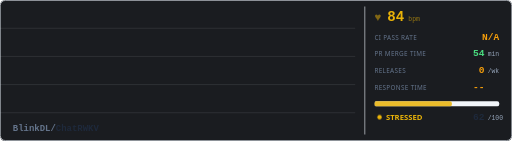
t = 0.00 s
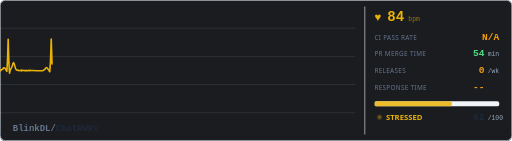
t = 0.31 s
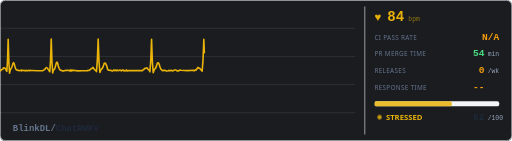
t = 0.94 s
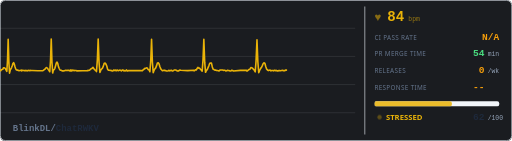
t = 1.25 s
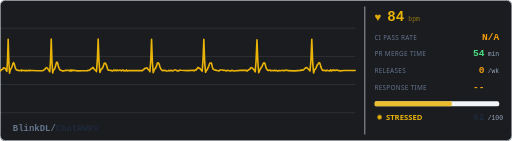
t = 1.56 s
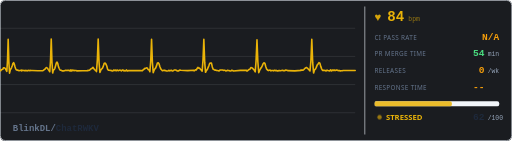
t = 2.19 s

The animated SVG that drew these frames (rendered in a browser with its animation timeline set to each time). Animation: 4 CSS @keyframes rules; one cycle of 2.50 s, repeats indefinitely.

<svg xmlns="http://www.w3.org/2000/svg" width="800" height="220" viewBox="0 0 800 220">
  <defs>
    <style>
      @keyframes trace-fast {
        0% { stroke-dashoffset: 2400; }
        100% { stroke-dashoffset: 0; }
      }
      @keyframes blink {
        0%, 100% { opacity: 1; }
        50% { opacity: 0.3; }
      }
      @keyframes pulse-glow {
        0%, 100% { opacity: 0.5; }
        50% { opacity: 1; }
      }
      @keyframes fade-slow {
        0%, 100% { opacity: 0.4; }
        50% { opacity: 0.7; }
      }
      .bg { fill: #1a1c20; }
      .ecg-line {
        fill: none;
        stroke: #eab308;
        stroke-width: 2.5;
        stroke-linecap: round;
        stroke-linejoin: round;
        /* no filter - avoids render glitch */
        stroke-dasharray: 2400;
        animation: trace-fast 2.5s linear infinite;
      }
      .grid-line { stroke: #262a30; stroke-width: 0.5; }
      .label { fill: #94a3b8; font-family: system-ui, -apple-system, 'Segoe UI', sans-serif; font-size: 10px; text-transform: uppercase; letter-spacing: 0.5px; }
      .val { fill: #e2e8f0; font-family: ui-monospace, 'SF Mono', Consolas, monospace; font-size: 15px; font-weight: bold; }
      .val-unit { fill: #64748b; font-family: ui-monospace, 'SF Mono', Consolas, monospace; font-size: 10px; }
      .val-ci { fill: #f59e0b; font-family: ui-monospace, 'SF Mono', Consolas, monospace; font-size: 15px; font-weight: bold;  }
      .val-pr { fill: #4ade80; font-family: ui-monospace, 'SF Mono', Consolas, monospace; font-size: 15px; font-weight: bold; }
      .val-rel { fill: #f59e0b; font-family: ui-monospace, 'SF Mono', Consolas, monospace; font-size: 15px; font-weight: bold; }
      .val-resp { fill: #f59e0b; font-family: ui-monospace, 'SF Mono', Consolas, monospace; font-size: 15px; font-weight: bold; }
      .repo-name { fill: #e2e8f0; font-family: ui-monospace, 'SF Mono', Consolas, monospace; font-size: 14px; font-weight: bold; }
      .status-text { fill: #eab308; font-family: system-ui, -apple-system, 'Segoe UI', sans-serif; font-size: 12px; font-weight: bold;  }
      .status-dot { fill: #eab308; animation: blink 0.8s ease-in-out infinite; }
      .divider { stroke: #2e3238; stroke-width: 1; }
      .bar-bg { fill: #262a30; rx: 3; }
      .bar-fill { fill: #eab308; rx: 3; opacity: 0.85; }
      .border { fill: none; stroke: #2e3238; stroke-width: 1; rx: 8; }
      .heart { fill: #eab308; animation: pulse-glow 0.6s ease-in-out infinite; font-size: 18px; }
      .bpm { fill: #eab308; font-family: ui-monospace, 'SF Mono', Consolas, monospace; font-size: 22px; font-weight: bold; }
      .bpm-unit { fill: #eab30899; font-family: ui-monospace, 'SF Mono', Consolas, monospace; font-size: 10px; }

      /* Adapt to GitHub light/dark mode */
        .grid-line { stroke: #e2e8f0; }
        .label { fill: #64748b; }
        .val { fill: #1e293b; }
        .val-unit { fill: #94a3b8; }
        .repo-name { fill: #1e293b; }
        .divider { stroke: #e2e8f0; }
        .bar-bg { fill: #f1f5f9; }
        .border { stroke: #e2e8f0; }
        .bpm-unit { fill: #eab30899; }
      }
    </style>
  </defs>

  <rect class="bg" width="800" height="220" rx="8"/>
  
  <rect class="border" x="0.5" y="0.5" width="799" height="219"/>

  <g opacity="0.3">
    <line class="grid-line" x1="0" y1="44" x2="555" y2="44"/>
    <line class="grid-line" x1="0" y1="88" x2="555" y2="88"/>
    <line class="grid-line" x1="0" y1="132" x2="555" y2="132"/>
    <line class="grid-line" x1="0" y1="176" x2="555" y2="176"/>
  </g>

  <path class="ecg-line" d="M 0,110 L 0,110.01 L 1.06,110.38 L 2.13,108.75 L 3.19,108.48 L 4.26,108.2 L 5.32,105.84 L 6.39,105.87 L 7.45,106.21 L 8.52,107.34 L 9.58,109.47 L 10.64,111.3 L 11.71,94.8 L 12.77,61.38 L 13.84,96.43 L 14.9,114.12 L 15.97,109.58 L 17.03,107.56 L 18.09,105.45 L 19.16,102.44 L 20.22,99.14 L 21.29,97.76 L 22.35,100.04 L 23.42,104.05 L 24.48,107.47 L 25.55,109.07 L 26.61,109.37 L 27.67,109.25 L 28.74,109.93 L 29.8,110.24 L 30.87,109.98 L 31.93,109.94 L 33,109.39 L 34.06,110.63 L 35.13,109.51 L 36.19,109.75 L 37.25,109.93 L 38.32,110.31 L 39.38,109.78 L 40.45,110.41 L 41.51,110.03 L 42.58,110.67 L 43.64,110.01 L 44.71,109.76 L 45.77,110.32 L 46.83,109.79 L 47.9,110.15 L 48.96,110.02 L 50.03,109.96 L 58.76,110.46 L 66.42,110.3 L 66.42,110.33 L 67.55,109.93 L 68.69,108.98 L 69.83,108.21 L 70.96,107.07 L 72.1,105.49 L 73.23,105.69 L 74.37,106.69 L 75.51,108.6 L 76.64,110.15 L 77.78,112 L 78.91,95.24 L 80.05,60.69 L 81.18,96.72 L 82.32,114.01 L 83.46,108.9 L 84.59,108.79 L 85.73,106.56 L 86.86,102.53 L 88,98.38 L 89.13,96.88 L 90.27,99.26 L 91.41,104.3 L 92.54,106.94 L 93.68,108.88 L 94.81,109.72 L 95.95,109.66 L 97.08,110.75 L 98.22,110.52 L 99.36,110.82 L 100.49,110.37 L 101.63,109.96 L 102.76,109.79 L 103.9,110.03 L 105.03,109.71 L 106.17,109.9 L 107.31,109.56 L 108.44,109.95 L 109.58,110.86 L 110.71,109.12 L 111.85,110.69 L 112.99,109.48 L 114.12,110.32 L 115.26,109.54 L 116.39,110.2 L 117.53,110.03 L 118.66,110.05 L 119.8,110.54 L 129.11,110.49 L 137.29,110.34 L 137.29,109.88 L 138.63,109.87 L 139.98,109.51 L 141.32,108.41 L 142.66,106.78 L 144.01,106.62 L 145.35,105.05 L 146.7,107.18 L 148.04,108.89 L 149.38,109.79 L 150.73,111.77 L 152.07,94.11 L 153.41,60.95 L 154.76,97.27 L 156.1,113.1 L 157.44,109.41 L 158.79,107.6 L 160.13,106.25 L 161.48,103.2 L 162.82,98.55 L 164.16,98.43 L 165.51,100.01 L 166.85,103 L 168.19,108.24 L 169.54,109.58 L 170.88,109.7 L 172.23,110.02 L 173.57,109.6 L 174.91,110.77 L 176.26,110.65 L 177.6,109.4 L 178.94,109.88 L 180.29,109.41 L 181.63,110.41 L 182.97,109.36 L 184.32,109.87 L 185.66,110.15 L 187.01,109.42 L 188.35,109.72 L 189.69,110.7 L 191.04,109.44 L 192.38,109.18 L 193.72,110.66 L 195.07,109.95 L 196.41,110.62 L 197.75,109.16 L 199.1,110.84 L 200.44,110.24 L 211.46,110.15 L 221.13,110.01 L 221.13,110.27 L 222.44,110.48 L 223.75,108.8 L 225.05,108.07 L 226.36,106.68 L 227.66,106.74 L 228.97,105.94 L 230.28,106.15 L 231.58,108.86 L 232.89,108.86 L 234.2,112.01 L 235.5,95.4 L 236.81,61.21 L 238.11,97.15 L 239.42,113.34 L 240.73,109.76 L 242.03,107.34 L 243.34,105.92 L 244.65,102.39 L 245.95,98.41 L 247.26,98.01 L 248.56,99.8 L 249.87,104.09 L 251.18,107.41 L 252.48,108.82 L 253.79,110.36 L 255.09,110.02 L 256.4,109.49 L 257.71,110.16 L 259.01,110.15 L 260.32,110.85 L 261.63,110.79 L 262.93,110.45 L 264.24,109.68 L 265.54,110.63 L 266.85,109.84 L 268.16,109.78 L 269.46,110.84 L 270.77,110.44 L 272.08,109.24 L 273.38,109.21 L 274.69,109.27 L 275.99,110.09 L 277.3,110.87 L 278.61,110.82 L 279.91,109.97 L 281.22,109.29 L 282.53,109.53 L 293.24,110.19 L 302.64,109.58 L 302.64,110.41 L 303.96,110.35 L 305.28,108.91 L 306.61,109.22 L 307.93,106.92 L 309.25,105.16 L 310.57,106.42 L 311.89,106.32 L 313.22,108.06 L 314.54,109.36 L 315.86,111.03 L 317.18,94.09 L 318.5,61.2 L 319.83,96.98 L 321.15,112.84 L 322.47,109.8 L 323.79,108.64 L 325.11,105.52 L 326.44,102.35 L 327.76,98.66 L 329.08,98.34 L 330.4,98.36 L 331.72,104.41 L 333.05,108.17 L 334.37,108.56 L 335.69,109.38 L 337.01,109.16 L 338.33,110.07 L 339.65,110.01 L 340.98,110.31 L 342.3,110.68 L 343.62,109.37 L 344.94,109.22 L 346.26,109.3 L 347.59,109.29 L 348.91,109.76 L 350.23,109.59 L 351.55,109.71 L 352.87,110.78 L 354.2,110.49 L 355.52,109.62 L 356.84,109.97 L 358.16,110.18 L 359.48,110.88 L 360.81,110.76 L 362.13,109.53 L 363.45,109.96 L 364.77,110.67 L 375.61,109.82 L 385.13,109.71 L 385.13,110.57 L 386.5,110.59 L 387.86,109.47 L 389.23,108.3 L 390.59,107.96 L 391.96,105.34 L 393.33,105.65 L 394.69,106.68 L 396.06,108.15 L 397.43,109.71 L 398.79,112.09 L 400.16,94.1 L 401.53,61.87 L 402.89,96.38 L 404.26,113.48 L 405.62,109.83 L 406.99,107.35 L 408.36,105.39 L 409.72,102.81 L 411.09,99.49 L 412.46,98.06 L 413.82,98.52 L 415.19,103.64 L 416.56,107.55 L 417.92,109.2 L 419.29,110.11 L 420.65,109.57 L 422.02,109.25 L 423.39,110.56 L 424.75,109.9 L 426.12,109.97 L 427.49,110.5 L 428.85,109.59 L 430.22,110.2 L 431.59,109.84 L 432.95,110.66 L 434.32,110.76 L 435.68,110.13 L 437.05,110.09 L 438.42,110.49 L 439.78,110.13 L 441.15,109.56 L 442.52,110.18 L 443.88,109.93 L 445.25,110.22 L 446.62,109.22 L 447.98,109.54 L 449.35,110.24 L 460.55,110.54 L 470.39,109.85 L 470.39,109.1 L 471.79,109.22 L 473.19,109.59 L 474.59,108.6 L 475.99,107.28 L 477.39,105.96 L 478.79,105.28 L 480.19,106.29 L 481.59,107.72 L 482.99,109.12 L 484.39,110.58 L 485.79,94.78 L 487.19,61.31 L 488.59,97.78 L 489.99,113.93 L 491.39,109.11 L 492.79,107.95 L 494.18,105.09 L 495.58,101.58 L 496.98,99.81 L 498.38,97.63 L 499.78,98.51 L 501.18,103.59 L 502.58,107.44 L 503.98,109.8 L 505.38,109.46 L 506.78,109.86 L 508.18,109.99 L 509.58,110.75 L 510.98,109.47 L 512.38,110.04 L 513.78,110.26 L 515.18,110.55 L 516.58,109.11 L 517.98,110.54 L 519.38,109.36 L 520.78,109.95 L 522.18,109.17 L 523.58,110.22 L 524.98,109.36 L 526.38,109.29 L 527.78,109.99 L 529.18,110.23 L 530.58,110.18 L 531.98,110.62 L 533.38,110.5 L 534.78,110.48 L 536.17,110.03 L 546.29,110.06 L 555,109.93 L 555,110"/>
  

  <line class="divider" x1="570" y1="10" x2="570" y2="210"/>

  <text class="heart" x="585" y="33">&#x2665;</text>
  <text class="bpm" x="605" y="33">84</text>
  <text class="bpm-unit" x="638" y="33">bpm</text>

  <text class="label" x="585" y="62">ci pass rate</text>
  <text class="val-ci" x="780" y="62" text-anchor="end">N/A</text>

  <text class="label" x="585" y="88">pr merge time</text>
  <text class="val-pr" x="757" y="88" text-anchor="end">54</text>
  <text class="val-unit" x="762" y="88">min</text>

  <text class="label" x="585" y="114">releases</text>
  <text class="val-rel" x="757" y="114" text-anchor="end">0</text>
  <text class="val-unit" x="762" y="114">/wk</text>

  <text class="label" x="585" y="140">response time</text>
  <text class="val-resp" x="757" y="140" text-anchor="end">--</text>
  <text class="val-unit" x="762" y="140"></text>

  <rect class="bar-bg" x="585" y="158" width="195" height="8"/>
  <rect class="bar-fill" x="585" y="158" width="121" height="8"/>

  <circle class="status-dot" cx="593" cy="183" r="3.5"/>
  <text class="status-text" x="603" y="187">STRESSED</text>
  <text class="val" x="757" y="187" text-anchor="end">62</text>
  <text class="val-unit" x="762" y="187">/100</text>

  <text class="repo-name" x="20" y="205">
    <tspan fill="#64748b">BlinkDL/</tspan>ChatRWKV
  </text>
  
</svg>
